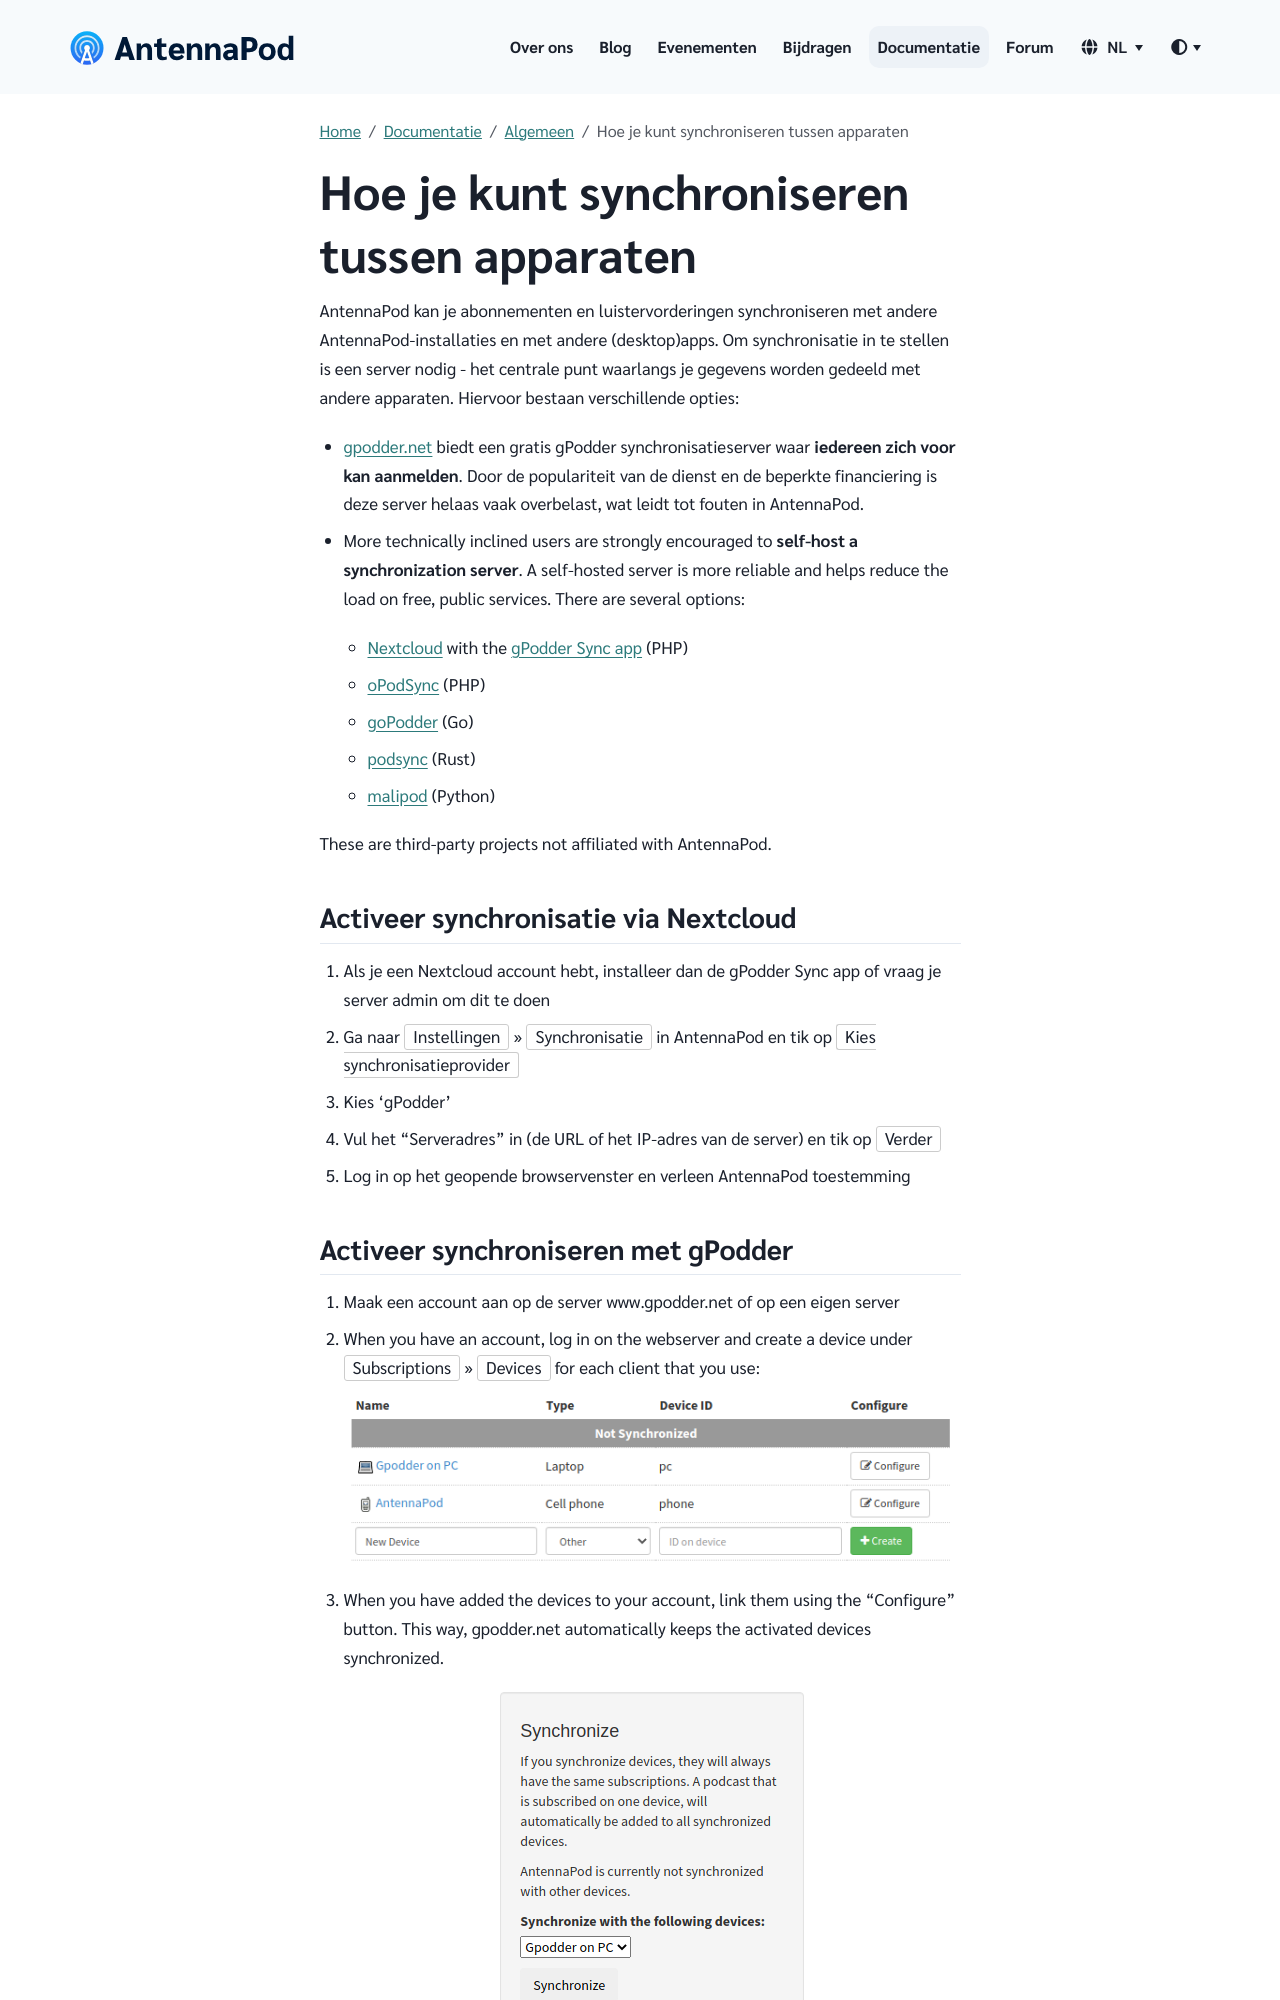

repository: AntennaPod/antennapod.github.io · page: nl/documentation/general/synchronization.html · generator: jekyll

{% capture img-devices %} {% include image.html alt="


       devices
    
       "

loc="/assets/images/documentation" file="gpodder-devices.png" %} {% endcapture %}

{% capture img-synchronize %} {% include image.html alt="


       synchronize
    
       "

loc="/assets/images/documentation" file="gpodder-synchronize.png" %} {% endcapture %}

AntennaPod kan je abonnementen en luistervorderingen synchroniseren met andere AntennaPod-installaties en met andere (desktop)apps. Om synchronisatie in te stellen is een server nodig - het centrale punt waarlangs je gegevens worden gedeeld met andere apparaten. Hiervoor bestaan verschillende opties:

* [gpodder.net](https://gpodder.net/) biedt een gratis gPodder synchronisatieserver waar **iedereen zich voor kan aanmelden**. Door de populariteit van de dienst en de beperkte financiering is deze server helaas vaak overbelast, wat leidt tot fouten in AntennaPod.

* More technically inclined users are strongly encouraged to **self-host a synchronization server**. A self-hosted server is more reliable and helps reduce the load on free, public services. There are several options:

   * [Nextcloud](https://nextcloud.com/install/#instructions-server) with the [gPodder Sync app](https://apps.nextcloud.com/apps/gpoddersync) (PHP)

   * [oPodSync](https://github.com/kd2org/opodsync) (PHP)

   * [goPodder](https://github.com/cbrgm/gopodder) (Go)

   * [podsync](https://github.com/bobrippling/podsync) (Rust)

   * [malipod](https://github.com/eliassoares/malipod-selfhosted) (Python)

These are third-party projects not affiliated with AntennaPod.

## Activeer synchronisatie via Nextcloud

1. Als je een Nextcloud account hebt, installeer dan de gPodder Sync app of vraag je server admin om dit te doen

1. Ga naar `Instellingen` » `Synchronisatie` in AntennaPod en tik op `Kies synchronisatieprovider`

1. Kies 'gPodder'

1. Vul het "Serveradres" in (de URL of het IP-adres van de server) en tik op `Verder `

1. Log in op het geopende browservenster en verleen AntennaPod toestemming
